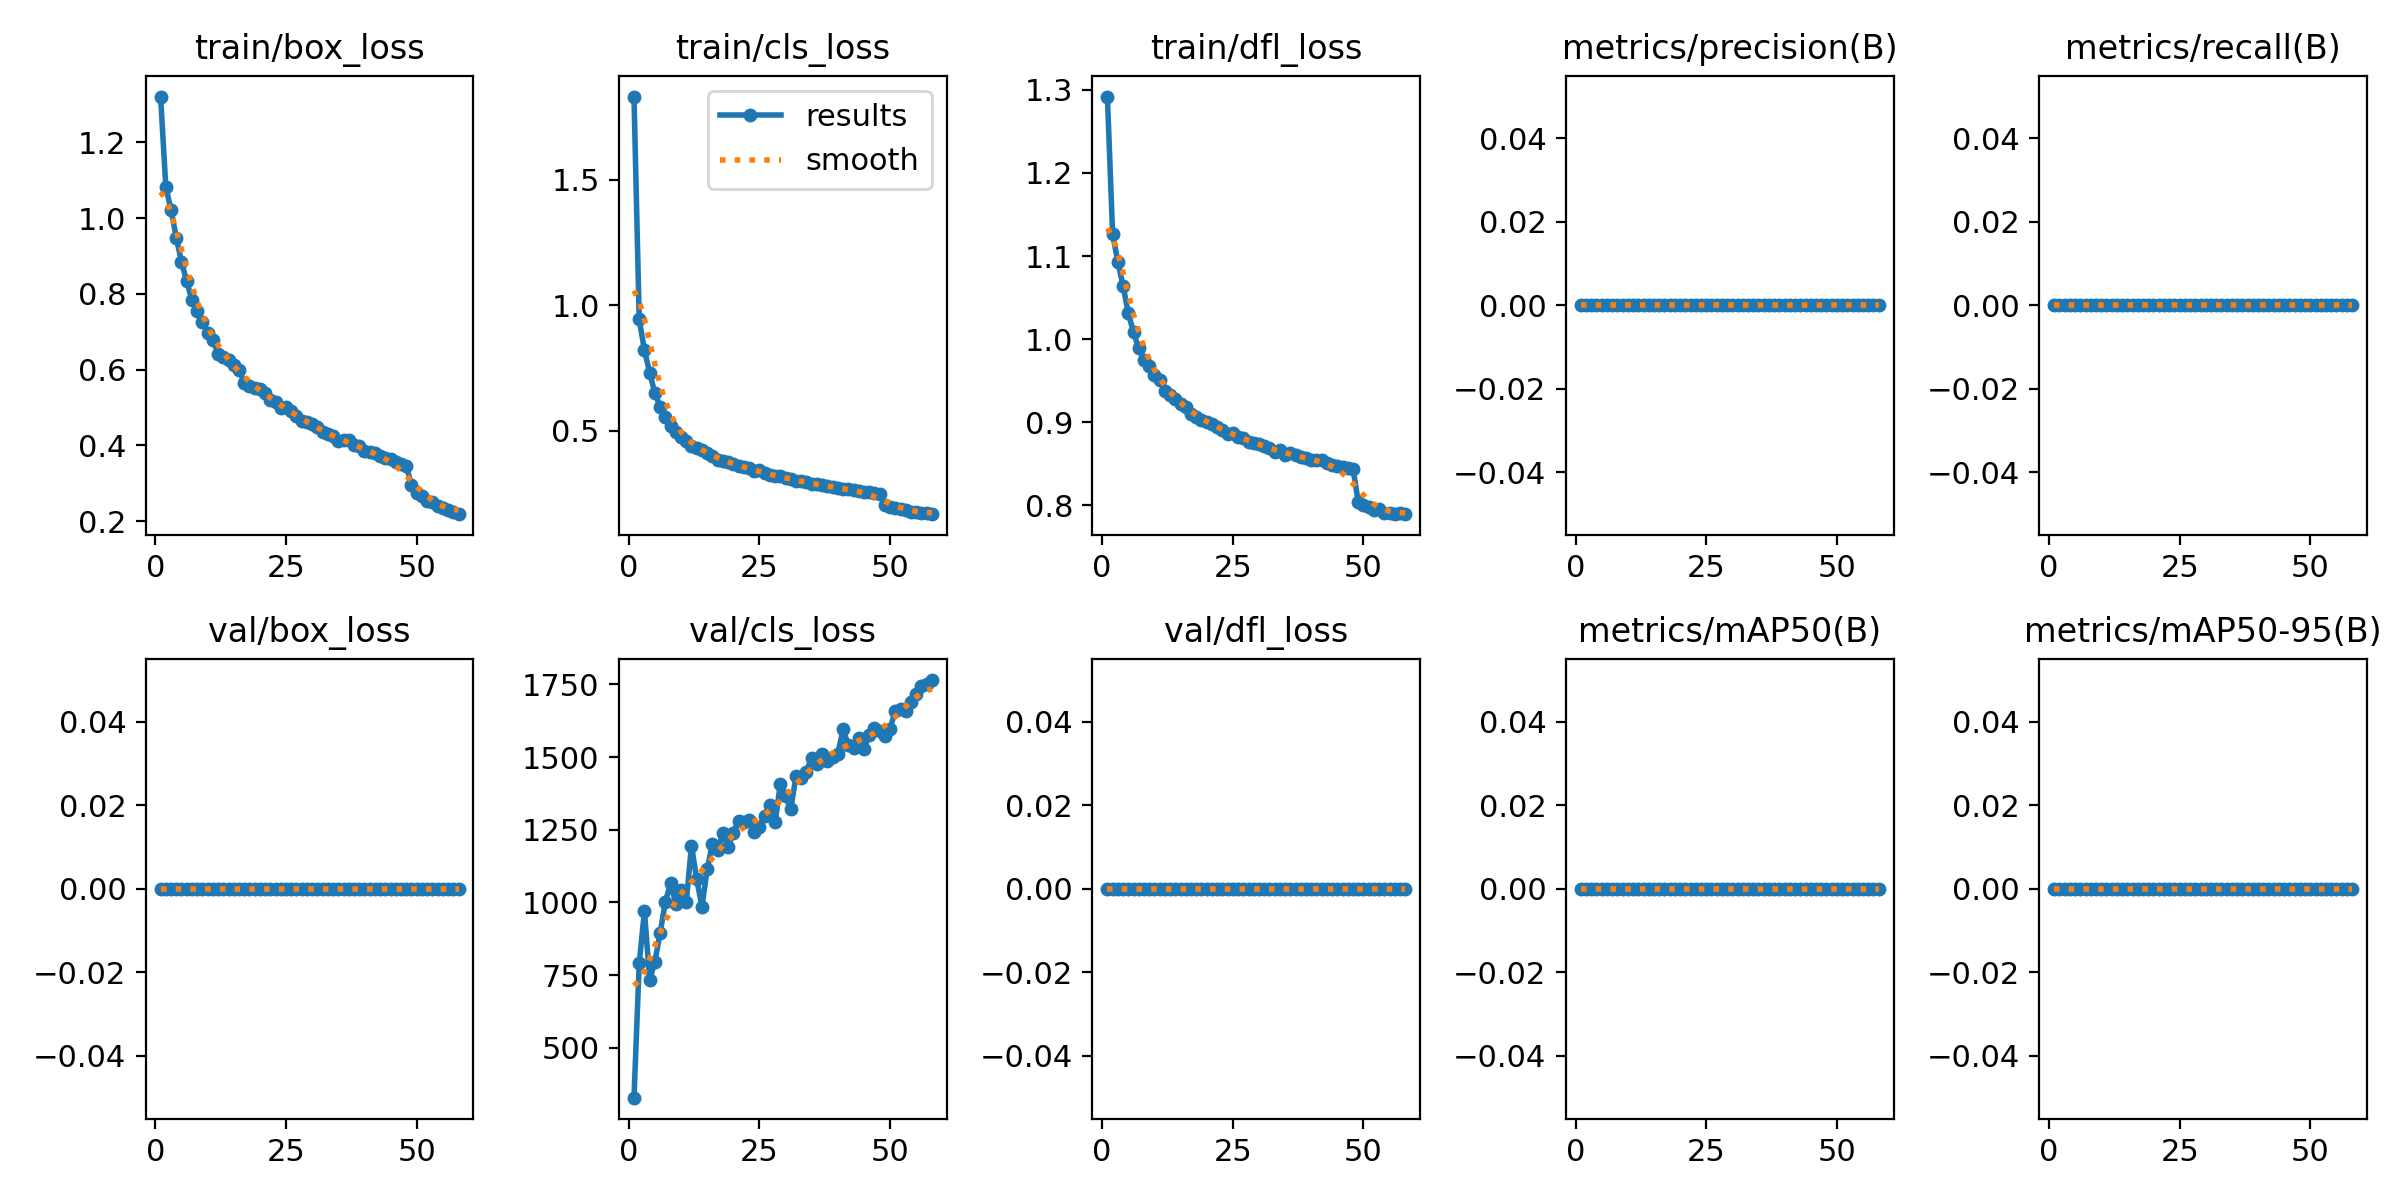

The table this chart was drawn from, first rows:
epoch, time, train/box_loss, train/cls_loss, train/dfl_loss, metrics/precision(B), metrics/recall(B), metrics/mAP50(B), metrics/mAP50-95(B), val/box_loss, val/cls_loss, val/dfl_loss, lr/pg0, lr/pg1, lr/pg2
1, 62.72, 1.321, 1.831, 1.292, 0, 0, 0, 0, 0, 328.1, 0, 0.0004732, 0.0004732, 0.0004732
2, 118.9, 1.082, 0.9427, 1.126, 0, 0, 0, 0, 0, 789.9, 0, 0.0009333, 0.0009333, 0.0009333
3, 176.8, 1.022, 0.8207, 1.093, 0, 0, 0, 0, 0, 970.2, 0, 0.001377, 0.001377, 0.001377
4, 232.3, 0.9489, 0.7312, 1.064, 0, 0, 0, 0, 0, 733.5, 0, 0.001356, 0.001356, 0.001356
5, 286.9, 0.8849, 0.6481, 1.031, 0, 0, 0, 0, 0, 795.9, 0, 0.001331, 0.001331, 0.001331
6, 350.3, 0.8331, 0.5947, 1.008, 0, 0, 0, 0, 0, 894.5, 0, 0.001307, 0.001307, 0.001307
7, 407.1, 0.7846, 0.5523, 0.9887, 0, 0, 0, 0, 0, 1001, 0, 0.001283, 0.001283, 0.001283
8, 464.1, 0.7551, 0.5185, 0.9748, 0, 0, 0, 0, 0, 1066, 0, 0.001258, 0.001258, 0.001258
9, 521.2, 0.7269, 0.4946, 0.9677, 0, 0, 0, 0, 0, 995.5, 0, 0.001234, 0.001234, 0.001234
10, 577.4, 0.6968, 0.4751, 0.9562, 0, 0, 0, 0, 0, 1042, 0, 0.001209, 0.001209, 0.001209
11, 635.2, 0.6795, 0.4593, 0.9502, 0, 0, 0, 0, 0, 1000, 0, 0.001185, 0.001185, 0.001185
12, 689.1, 0.6427, 0.4366, 0.9371, 0, 0, 0, 0, 0, 1195, 0, 0.001161, 0.001161, 0.001161
13, 744.2, 0.6338, 0.4293, 0.933, 0, 0, 0, 0, 0, 1080, 0, 0.001136, 0.001136, 0.001136
14, 799.4, 0.6267, 0.4214, 0.9277, 0, 0, 0, 0, 0, 985.7, 0, 0.001112, 0.001112, 0.001112
15, 853.2, 0.6119, 0.4088, 0.9219, 0, 0, 0, 0, 0, 1114, 0, 0.001088, 0.001088, 0.001088
16, 908.9, 0.5986, 0.3982, 0.9177, 0, 0, 0, 0, 0, 1201, 0, 0.001063, 0.001063, 0.001063
17, 963.1, 0.5657, 0.3843, 0.9093, 0, 0, 0, 0, 0, 1179, 0, 0.001039, 0.001039, 0.001039
18, 1024, 0.5565, 0.3798, 0.906, 0, 0, 0, 0, 0, 1238, 0, 0.001014, 0.001014, 0.001014
19, 1081, 0.5529, 0.3728, 0.902, 0, 0, 0, 0, 0, 1191, 0, 0.00099, 0.00099, 0.00099
20, 1136, 0.5489, 0.3679, 0.9001, 0, 0, 0, 0, 0, 1239, 0, 0.0009656, 0.0009656, 0.0009656
21, 1191, 0.5382, 0.3578, 0.8975, 0, 0, 0, 0, 0, 1281, 0, 0.0009412, 0.0009412, 0.0009412
22, 1246, 0.5213, 0.3535, 0.8944, 0, 0, 0, 0, 0, 1277, 0, 0.0009168, 0.0009168, 0.0009168
23, 1300, 0.5155, 0.3508, 0.8909, 0, 0, 0, 0, 0, 1283, 0, 0.0008924, 0.0008924, 0.0008924
24, 1356, 0.4994, 0.3403, 0.8853, 0, 0, 0, 0, 0, 1243, 0, 0.000868, 0.000868, 0.000868
25, 1409, 0.5014, 0.3409, 0.8869, 0, 0, 0, 0, 0, 1261, 0, 0.0008436, 0.0008436, 0.0008436
26, 1465, 0.4917, 0.3323, 0.8827, 0, 0, 0, 0, 0, 1299, 0, 0.0008192, 0.0008192, 0.0008192
27, 1523, 0.4783, 0.321, 0.8814, 0, 0, 0, 0, 0, 1336, 0, 0.0007948, 0.0007948, 0.0007948
28, 1578, 0.4638, 0.3179, 0.8756, 0, 0, 0, 0, 0, 1275, 0, 0.0007704, 0.0007704, 0.0007704
29, 1633, 0.4629, 0.3175, 0.8749, 0, 0, 0, 0, 0, 1408, 0, 0.000746, 0.000746, 0.000746
30, 1687, 0.456, 0.3123, 0.874, 0, 0, 0, 0, 0, 1364, 0, 0.0007216, 0.0007216, 0.0007216
31, 1743, 0.4475, 0.3082, 0.8714, 0, 0, 0, 0, 0, 1321, 0, 0.0006973, 0.0006973, 0.0006973
32, 1802, 0.4345, 0.2994, 0.8688, 0, 0, 0, 0, 0, 1434, 0, 0.0006729, 0.0006729, 0.0006729
33, 1858, 0.4297, 0.2977, 0.8646, 0, 0, 0, 0, 0, 1427, 0, 0.0006485, 0.0006485, 0.0006485
34, 1914, 0.424, 0.2934, 0.8659, 0, 0, 0, 0, 0, 1450, 0, 0.0006241, 0.0006241, 0.0006241
35, 1969, 0.4118, 0.2862, 0.8601, 0, 0, 0, 0, 0, 1498, 0, 0.0005997, 0.0005997, 0.0005997
36, 2023, 0.4142, 0.2855, 0.8626, 0, 0, 0, 0, 0, 1478, 0, 0.0005753, 0.0005753, 0.0005753
37, 2079, 0.4145, 0.2842, 0.8599, 0, 0, 0, 0, 0, 1511, 0, 0.0005509, 0.0005509, 0.0005509
38, 2133, 0.4004, 0.2778, 0.8583, 0, 0, 0, 0, 0, 1486, 0, 0.0005265, 0.0005265, 0.0005265
39, 2186, 0.3987, 0.2762, 0.8574, 0, 0, 0, 0, 0, 1501, 0, 0.0005021, 0.0005021, 0.0005021
40, 2268, 0.3859, 0.2704, 0.8542, 0, 0, 0, 0, 0, 1511, 0, 0.0004777, 0.0004777, 0.0004777
41, 2362, 0.3838, 0.2689, 0.854, 0, 0, 0, 0, 0, 1595, 0, 0.0004533, 0.0004533, 0.0004533
42, 2461, 0.3809, 0.2663, 0.854, 0, 0, 0, 0, 0, 1542, 0, 0.0004289, 0.0004289, 0.0004289
43, 2522, 0.3713, 0.2623, 0.8508, 0, 0, 0, 0, 0, 1532, 0, 0.0004046, 0.0004046, 0.0004046
44, 2578, 0.3677, 0.26, 0.8481, 0, 0, 0, 0, 0, 1565, 0, 0.0003802, 0.0003802, 0.0003802
45, 2632, 0.3634, 0.2546, 0.8473, 0, 0, 0, 0, 0, 1528, 0, 0.0003558, 0.0003558, 0.0003558
46, 2686, 0.3553, 0.2537, 0.8462, 0, 0, 0, 0, 0, 1577, 0, 0.0003314, 0.0003314, 0.0003314
47, 2740, 0.3509, 0.2496, 0.845, 0, 0, 0, 0, 0, 1598, 0, 0.000307, 0.000307, 0.000307
48, 2794, 0.3464, 0.2478, 0.8439, 0, 0, 0, 0, 0, 1588, 0, 0.0002826, 0.0002826, 0.0002826
49, 2846, 0.2955, 0.2047, 0.8038, 0, 0, 0, 0, 0, 1574, 0, 0.0002582, 0.0002582, 0.0002582
50, 2898, 0.2745, 0.1944, 0.8004, 0, 0, 0, 0, 0, 1597, 0, 0.0002338, 0.0002338, 0.0002338
51, 2949, 0.2661, 0.1915, 0.7984, 0, 0, 0, 0, 0, 1660, 0, 0.0002094, 0.0002094, 0.0002094
52, 3001, 0.2539, 0.1859, 0.7943, 0, 0, 0, 0, 0, 1665, 0, 0.000185, 0.000185, 0.000185
53, 3054, 0.2508, 0.1839, 0.7956, 0, 0, 0, 0, 0, 1657, 0, 0.0001606, 0.0001606, 0.0001606
54, 3106, 0.2402, 0.1774, 0.7905, 0, 0, 0, 0, 0, 1690, 0, 0.0001362, 0.0001362, 0.0001362
55, 3159, 0.234, 0.1753, 0.7909, 0, 0, 0, 0, 0, 1718, 0, 0.0001119, 0.0001119, 0.0001119
56, 3212, 0.2295, 0.1729, 0.7893, 0, 0, 0, 0, 0, 1746, 0, 8.74647e-05, 8.74647e-05, 8.74647e-05
57, 3264, 0.2237, 0.1699, 0.7903, 0, 0, 0, 0, 0, 1752, 0, 6.30731e-05, 6.30731e-05, 6.30731e-05
58, 3315, 0.2186, 0.1669, 0.7899, 0, 0, 0, 0, 0, 1765, 0, 3.86816e-05, 3.86816e-05, 3.86816e-05
